Dataset: Gammatone of heart sounds (GitHub, NEC-PROJECTS-2025/BB2). Classes: healthy, unhealthy.

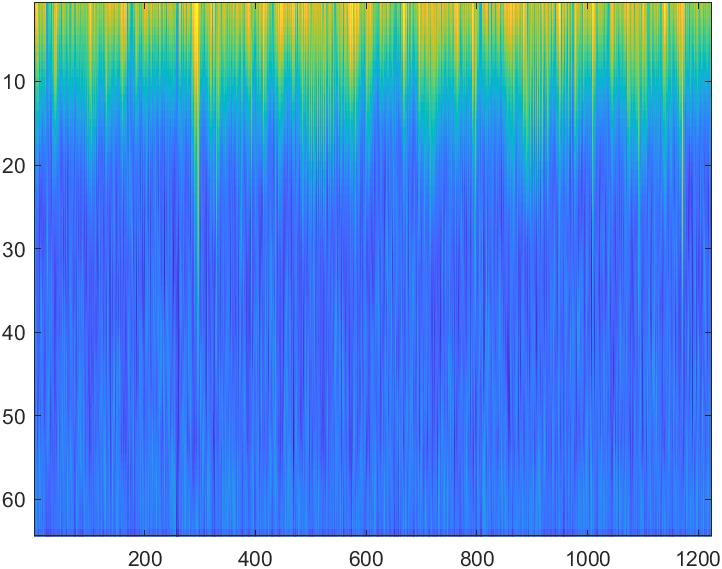
Label: unhealthy

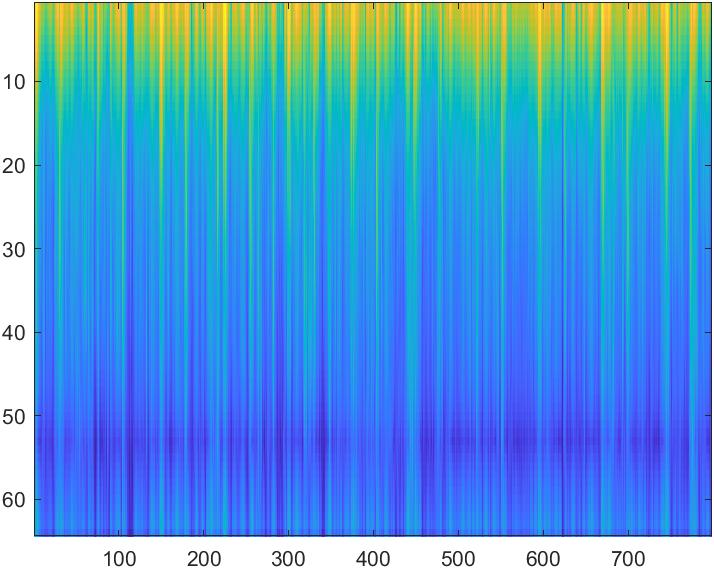
Label: healthy

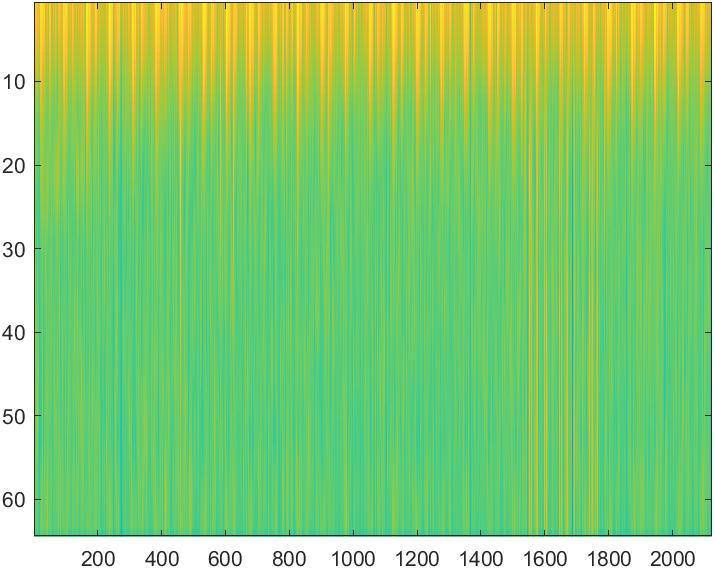
Label: unhealthy

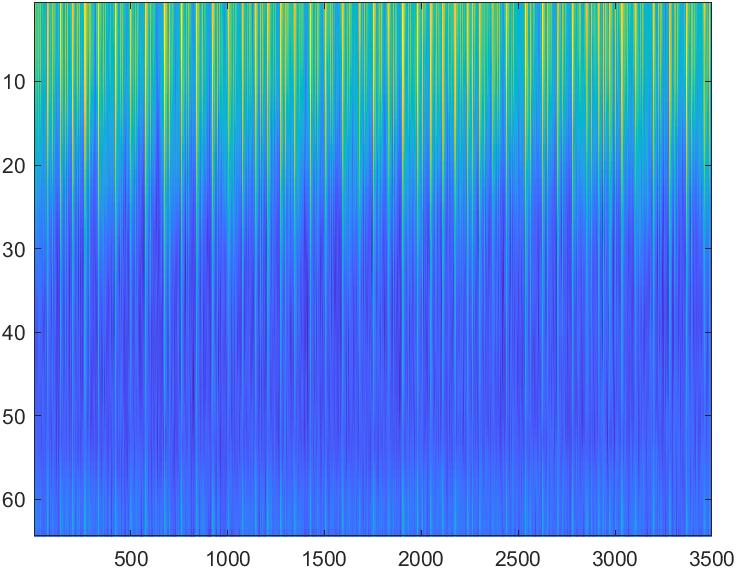
Label: healthy

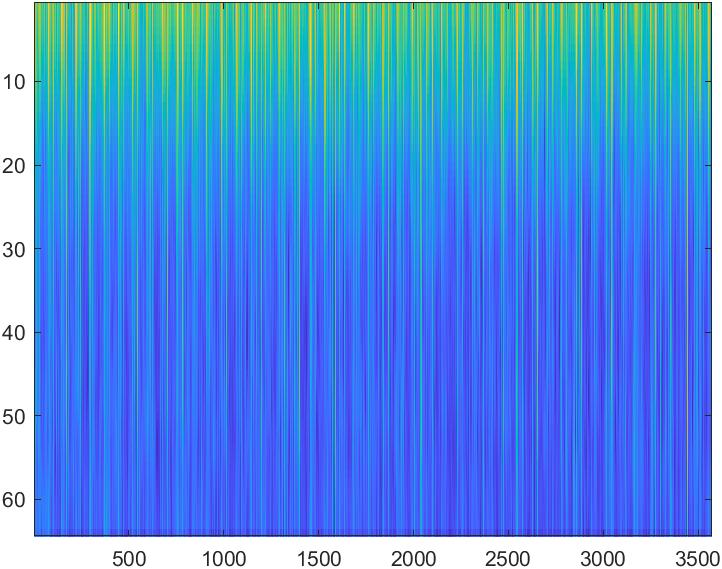
Label: unhealthy

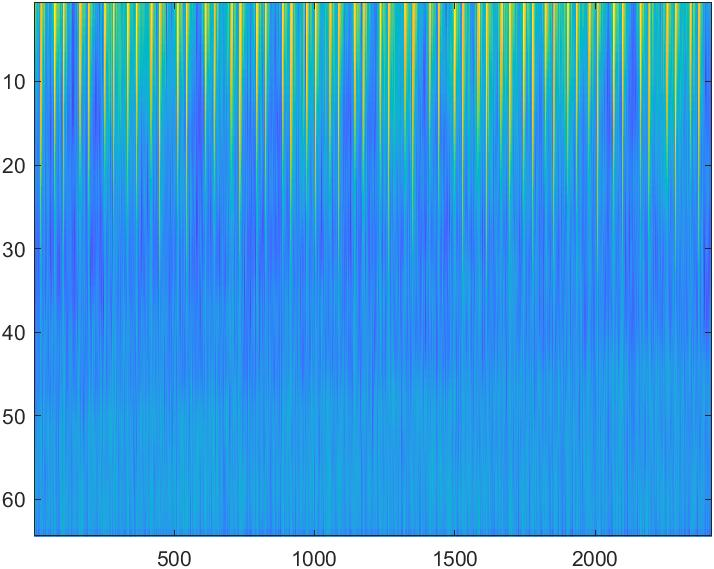
Label: healthy
